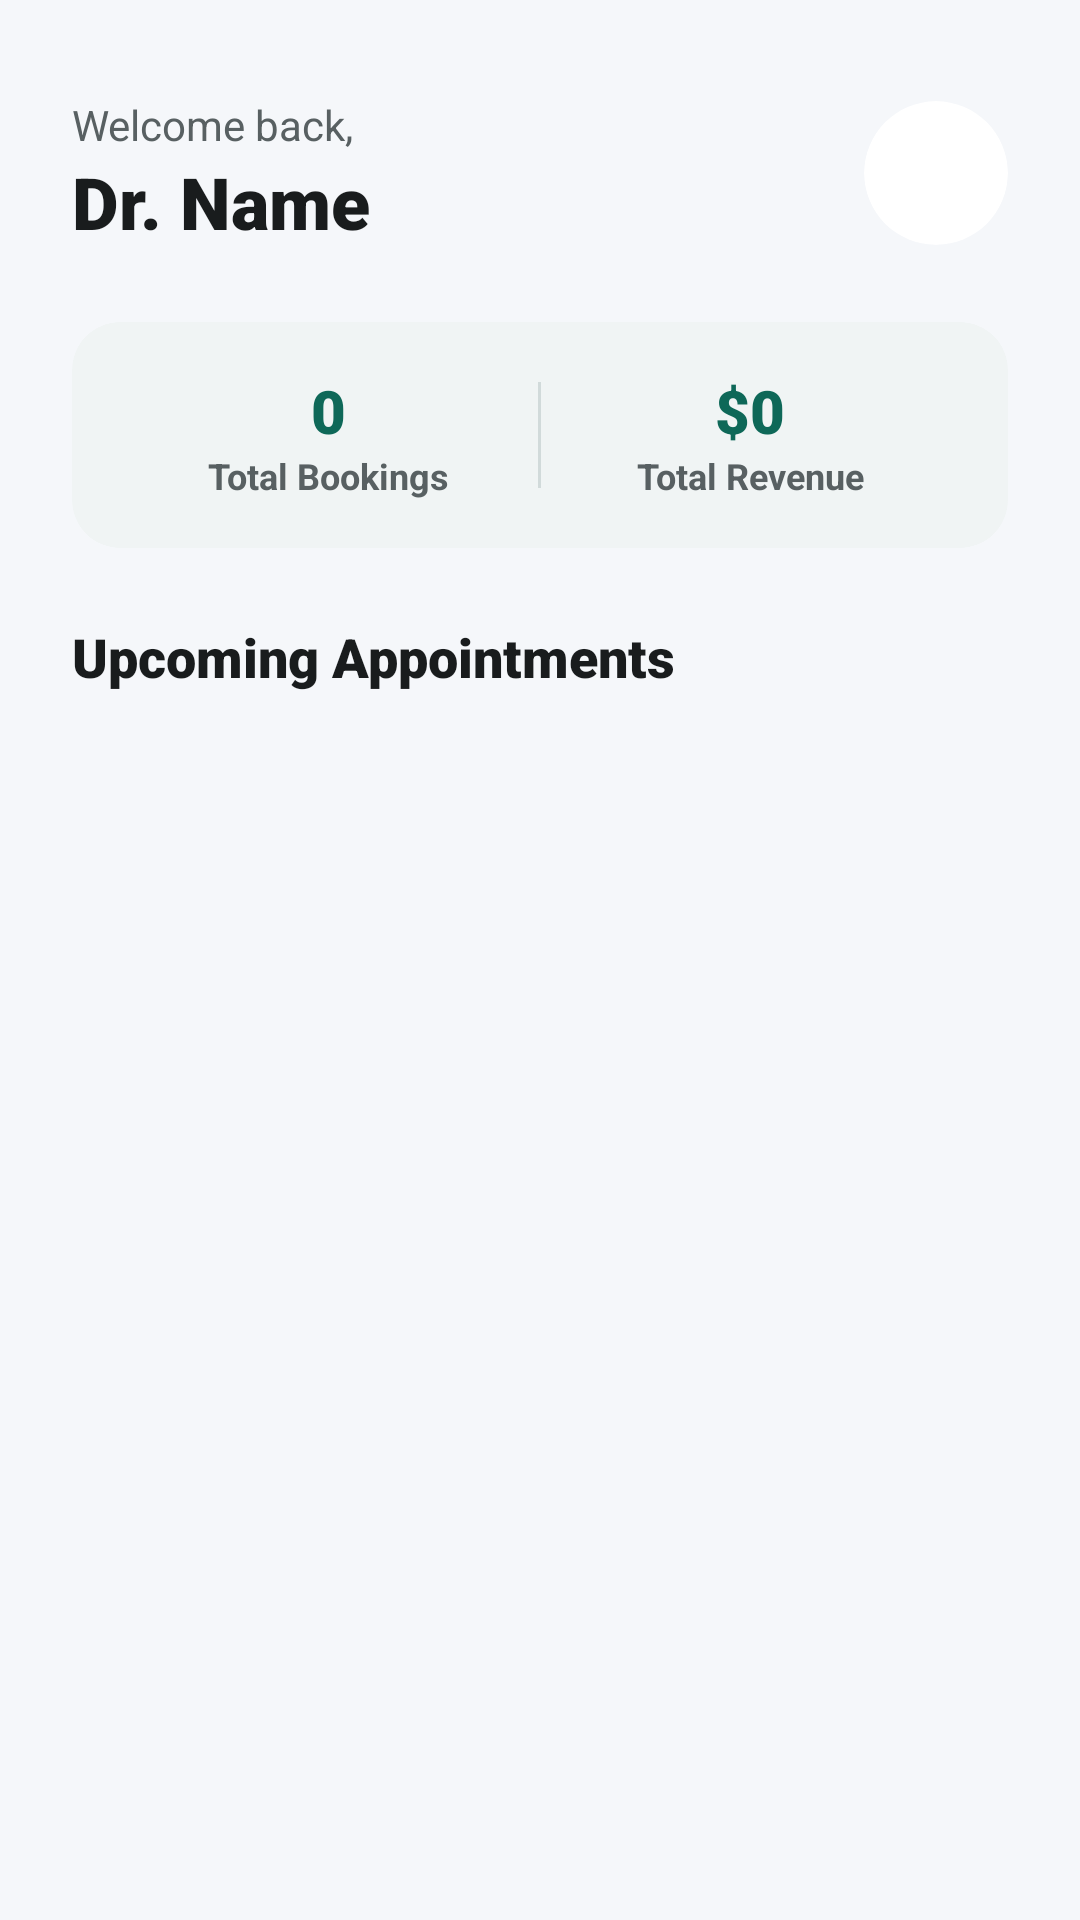

Android layout source for this screen:
<!-- AndroidManifest.xml: application theme Theme.Heal -->
<!-- res/layout/fragment_doctor_appointments.xml -->
<?xml version="1.0" encoding="utf-8"?>
<androidx.constraintlayout.widget.ConstraintLayout xmlns:android="http://schemas.android.com/apk/res/android"
    xmlns:app="http://schemas.android.com/apk/res-auto"
    android:layout_width="match_parent"
    android:layout_height="match_parent"
    android:background="#F5F7FA">

    
    <LinearLayout
        android:id="@+id/headerLayout"
        android:layout_width="match_parent"
        android:layout_height="wrap_content"
        android:orientation="vertical"
        android:paddingTop="32dp"
        android:paddingStart="24dp"
        android:paddingEnd="24dp"
        android:paddingBottom="16dp"
        app:layout_constraintTop_toTopOf="parent">

        <RelativeLayout
            android:layout_width="match_parent"
            android:layout_height="wrap_content">

            <LinearLayout
                android:layout_width="wrap_content"
                android:layout_height="wrap_content"
                android:orientation="vertical">

                <TextView
                    android:layout_width="wrap_content"
                    android:layout_height="wrap_content"
                    android:fontFamily="sans-serif"
                    android:text="Welcome back,"
                    android:textColor="@color/colorSecondary"
                    android:textSize="14sp" />

                <TextView
                    android:id="@+id/tvDoctorName"
                    android:layout_width="wrap_content"
                    android:layout_height="wrap_content"
                    android:fontFamily="sans-serif-black"
                    android:text="Dr. Name"
                    android:textColor="@color/colorOnSurface"
                    android:textSize="24sp" />
            </LinearLayout>

            <androidx.cardview.widget.CardView
                android:id="@+id/profileCard"
                android:layout_width="48dp"
                android:layout_height="48dp"
                android:layout_alignParentEnd="true"
                android:layout_centerVertical="true"
                android:clickable="true"
                android:focusable="true"
                android:foreground="?attr/selectableItemBackgroundBorderless"
                app:cardCornerRadius="24dp"
                app:cardElevation="0dp">

                <ImageView
                    android:id="@+id/ivDoctorProfile"
                    android:layout_width="match_parent"
                    android:layout_height="match_parent"
                    android:scaleType="centerCrop"
                    android:src="@drawable/ic_person" />
            </androidx.cardview.widget.CardView>
        </RelativeLayout>
        <androidx.cardview.widget.CardView
            android:id="@+id/statsCard"
            android:layout_width="match_parent"
            android:layout_height="wrap_content"
            android:layout_marginTop="24dp"
            app:cardCornerRadius="16dp"
            app:cardElevation="0dp"
            app:cardBackgroundColor="#F0F4F4">

            <LinearLayout
                android:layout_width="match_parent"
                android:layout_height="wrap_content"
                android:orientation="horizontal"
                android:padding="16dp"
                android:baselineAligned="false">

                <LinearLayout
                    android:layout_width="0dp"
                    android:layout_height="wrap_content"
                    android:layout_weight="1"
                    android:gravity="center"
                    android:orientation="vertical">

                    <TextView
                        android:id="@+id/tvTotalAppointments"
                        android:layout_width="wrap_content"
                        android:layout_height="wrap_content"
                        android:fontFamily="sans-serif-black"
                        android:text="0"
                        android:textColor="@color/colorPrimary"
                        android:textSize="20sp" />

                    <TextView
                        android:layout_width="wrap_content"
                        android:layout_height="wrap_content"
                        android:text="Total Bookings"
                        android:textColor="@color/colorSecondary"
                        android:textSize="12sp"
                        android:textStyle="bold" />
                </LinearLayout>

                <View
                    android:layout_width="1dp"
                    android:layout_height="match_parent"
                    android:background="#D1DADA"
                    android:layout_marginTop="4dp"
                    android:layout_marginBottom="4dp" />

                <LinearLayout
                    android:layout_width="0dp"
                    android:layout_height="wrap_content"
                    android:layout_weight="1"
                    android:gravity="center"
                    android:orientation="vertical">

                    <TextView
                        android:id="@+id/tvTotalRevenue"
                        android:layout_width="wrap_content"
                        android:layout_height="wrap_content"
                        android:fontFamily="sans-serif-black"
                        android:text="$0"
                        android:textColor="@color/colorPrimary"
                        android:textSize="20sp" />

                    <TextView
                        android:layout_width="wrap_content"
                        android:layout_height="wrap_content"
                        android:text="Total Revenue"
                        android:textColor="@color/colorSecondary"
                        android:textSize="12sp"
                        android:textStyle="bold" />
                </LinearLayout>
            </LinearLayout>
        </androidx.cardview.widget.CardView>
    </LinearLayout>

    <TextView
        android:id="@+id/tvTitle"
        android:layout_width="wrap_content"
        android:layout_height="wrap_content"
        android:layout_marginStart="24dp"
        android:layout_marginTop="8dp"
        android:fontFamily="sans-serif-black"
        android:text="Upcoming Appointments"
        android:textColor="@color/colorOnSurface"
        android:textSize="18sp"
        app:layout_constraintStart_toStartOf="parent"
        app:layout_constraintTop_toBottomOf="@id/headerLayout" />

    <androidx.recyclerview.widget.RecyclerView
        android:id="@+id/rvAppointments"
        android:layout_width="match_parent"
        android:layout_height="0dp"
        android:layout_marginTop="16dp"
        android:clipToPadding="false"
        android:paddingBottom="80dp"
        app:layout_constraintBottom_toBottomOf="parent"
        app:layout_constraintTop_toBottomOf="@id/tvTitle" />

    <TextView
        android:id="@+id/tvEmpty"
        android:layout_width="wrap_content"
        android:layout_height="wrap_content"
        android:fontFamily="sans-serif-medium"
        android:text="No appointments found"
        android:textColor="@color/medium_gray"
        android:visibility="gone"
        app:layout_constraintBottom_toBottomOf="parent"
        app:layout_constraintEnd_toEndOf="parent"
        app:layout_constraintStart_toStartOf="parent"
        app:layout_constraintTop_toBottomOf="@id/tvTitle" />

    <ProgressBar
        android:id="@+id/progressBar"
        android:layout_width="wrap_content"
        android:layout_height="wrap_content"
        android:indeterminateTint="@color/colorPrimary"
        android:visibility="gone"
        app:layout_constraintBottom_toBottomOf="parent"
        app:layout_constraintEnd_toEndOf="parent"
        app:layout_constraintStart_toStartOf="parent"
        app:layout_constraintTop_toBottomOf="@id/tvTitle" />

</androidx.constraintlayout.widget.ConstraintLayout>
<!-- resources referenced by this layout -->
<resources>
  <color name="colorOnSurface">#191C1D</color>
  <color name="colorPrimary">#0E6858</color>
  <color name="colorSecondary">#586062</color>
  <color name="medium_gray">#BEC9C4</color>
  <style name="Theme.Heal" parent="Base.Theme.Heal" />
  <style name="Base.Theme.Heal" parent="Theme.Material3.DayNight.NoActionBar">
          
          <item name="colorPrimary">@color/colorPrimary</item>
          <item name="colorPrimaryVariant">@color/colorPrimaryVariant</item>
          <item name="colorAccent">@color/colorAccent</item>
          <item name="android:statusBarColor">@color/app_background_color</item>
          <item name="android:windowLightStatusBar">true</item>
      </style>
  <color name="colorPrimaryVariant">#328171</color>
  <color name="colorAccent">#88D5C2</color>
  <color name="app_background_color">#E8F0EE</color>
</resources>
